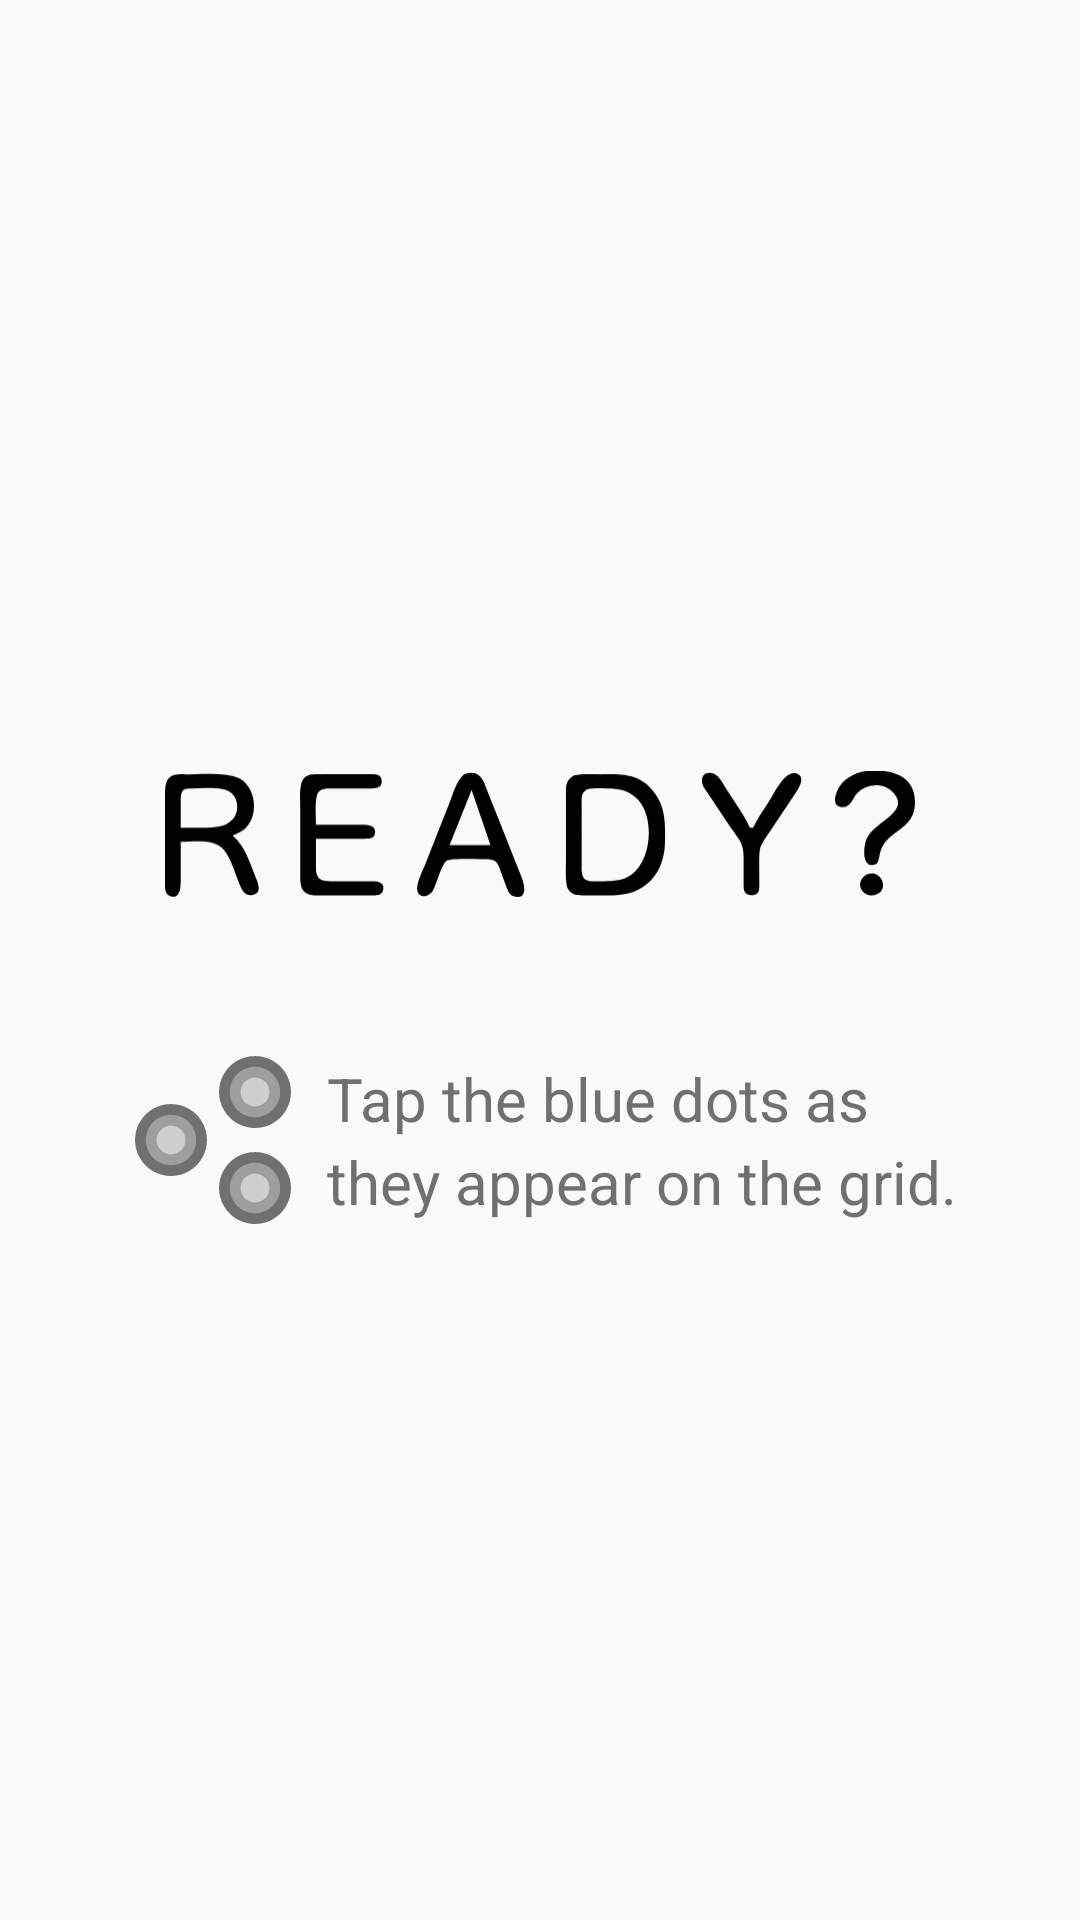

This screen was rendered from an Android layout file. Write that file and the resources it references.
<!-- AndroidManifest.xml: application theme AppTheme -->
<!-- res/layout/game_instructions_single_activity.xml -->
<LinearLayout xmlns:android="http://schemas.android.com/apk/res/android"
    android:layout_width="match_parent"
    android:layout_height="match_parent"
    android:gravity="center"
    android:orientation="vertical">

    <ImageView
        android:id="@+id/game_instructions_number"
        android:layout_width="250dp"
        android:layout_height="100dp"
        android:layout_marginBottom="20dp"
        android:contentDescription="@string/game_instructions"
        android:scaleType="fitCenter"
        android:src="@drawable/ready" />

    <LinearLayout
        android:layout_width="wrap_content"
        android:layout_height="wrap_content"
        android:gravity="center"
        android:orientation="horizontal">

        <ImageView
            android:id="@+id/game_instructions_dot_1"
            android:layout_width="24dp"
            android:layout_height="24dp"
            android:layout_marginStart="4dp"
            android:contentDescription="@string/game_instructions"
            android:src="@drawable/ic_dot_sprite_grey" />

        <LinearLayout
            android:layout_width="wrap_content"
            android:layout_height="wrap_content"
            android:orientation="vertical">

            <ImageView
                android:id="@+id/game_instructions_dot_2"
                android:layout_width="24dp"
                android:layout_height="24dp"
                android:layout_margin="4dp"
                android:contentDescription="@string/game_instructions"
                android:src="@drawable/ic_dot_sprite_grey" />

            <ImageView
                android:id="@+id/game_instructions_dot_3"
                android:layout_width="24dp"
                android:layout_height="24dp"
                android:layout_margin="4dp"
                android:contentDescription="@string/game_instructions"
                android:src="@drawable/ic_dot_sprite_grey" />

        </LinearLayout>

        <TextView
            android:id="@+id/game_instructions_text"
            android:layout_width="wrap_content"
            android:layout_height="wrap_content"
            android:layout_marginStart="8dp"
            android:lineSpacingExtra="4dp"
            android:text="@string/game_instructions"
            android:textColor="@color/primaryTextColor"
            android:textSize="20sp" />

    </LinearLayout>

</LinearLayout>
<!-- resources referenced by this layout -->
<resources>
  <color name="primaryTextColor">#707070</color>
  <!-- drawable ic_dot_sprite_grey (drawable) -->
  <vector xmlns:android="http://schemas.android.com/apk/res/android"
      android:width="38dp"
      android:height="38dp"
      android:viewportHeight="456"
      android:viewportWidth="456">
  
      <path
          android:fillColor="@color/colorPrimaryDarkGrey"
          android:pathData="m225 0.43c-5.37 0.75-8.69 0.55-14 0.57-12.4 0.06-38.73 5.77-51 9.44-60.31 18.04-112.52 64.57-138.69 121.56-9.45 20.58-15.35 40.61-18.58 63l-1.73 15-0.99 18 0.99 13c0.15 13.27 2.39 26.09 5.35 39 10.75 46.84 34.9 86.7 70.65 118.83 18 16.18 38.83 28.88 61 38.45 19.04 8.22 51.34 17.47 72 17.72l19 0.98 15-0.98c13.67-0.03 39.79-5.51 53-9.74 66.64-21.36 118.93-70.88 143.81-136.26 8.63-22.68 13.91-46.71 14.19-71l0.82-10-0.82-12c-0.03-18.8-4.68-41.11-10.52-59-23.14-70.98-80.65-126.93-152.48-147.43-16.88-4.81-34.39-8.54-52-8.57l-15-0.57z" />
      <path
          android:fillColor="@color/colorPrimaryGrey"
          android:pathData="m222 68.28c5 0.56-8 0.56-8 0.56-10.87 0.99-24.58 3.96-35 7.18-39.89 12.37-75.09 42.7-93.73 79.98-31.52 63.04-18.02 140.72 33.73 188.91 17.55 16.35 37.31 27.59 60 35.09 13.93 4.6 26.51 6.1 41 7.09l9 0.81c25.45-1.13 51.48-6.3 74-18.76 23.42-12.96 41.82-28.95 56.97-51.14 42.29-61.92 34.82-145.41-16.06-200-14.8-15.89-33.21-27.81-52.91-36.7-19.98-9-42.24-12.53-64-12.46z" />
      <path
          android:fillColor="@color/colorAccentGrey"
          android:pathData="m217 137.28c-5.98 1.35-13.37 2.64-21 5.41-23.87 8.69-43.08 27.86-52.55 51.31-17.96 44.47 1.93 95.94 45.55 116.29 10.38 4.85 23.5 8.57 35 8.71 17.5 0.2 29.1-2.05 45-9.64 9.54-4.55 19.8-12.5 26.83-20.36 30.82-34.51 30.84-87.47 0-122-9.78-10.94-22.21-18.92-35.83-24.19-9.13-3.53-21.21-5.8-31-5.6h-10z" />
  </vector>
  <!-- drawable ready: vector/xml drawable (drawable, 2869 chars, omitted) -->
  <string name="game_instructions">Tap the blue dots as\nthey appear on the grid.</string>
  <style name="AppTheme" parent="Theme.AppCompat.Light.NoActionBar">
          <item name="android:windowFullscreen">true</item>
          <item name="colorPrimary">@color/colorPrimary</item>
          <item name="colorPrimaryDark">@color/colorPrimaryDark</item>
          <item name="colorAccent">@color/colorAccent</item>
          <item name="android:windowAnimationStyle">@style/WindowAnimationStyle</item>
          <item name="android:soundEffectsEnabled">false</item>
      </style>
  <color name="colorPrimaryDarkGrey">#707070</color>
  <color name="colorPrimaryGrey">#9E9E9E</color>
  <color name="colorAccentGrey">#CFCFCF</color>
  <color name="colorPrimary">#1E88E5</color>
  <color name="colorPrimaryDark">#005BB2</color>
  <color name="colorAccent">#69B6FF</color>
  <style name="WindowAnimationStyle">
          <item name="android:windowEnterAnimation">@android:anim/fade_in</item>
          <item name="android:windowExitAnimation">@android:anim/fade_out</item>
      </style>
</resources>
